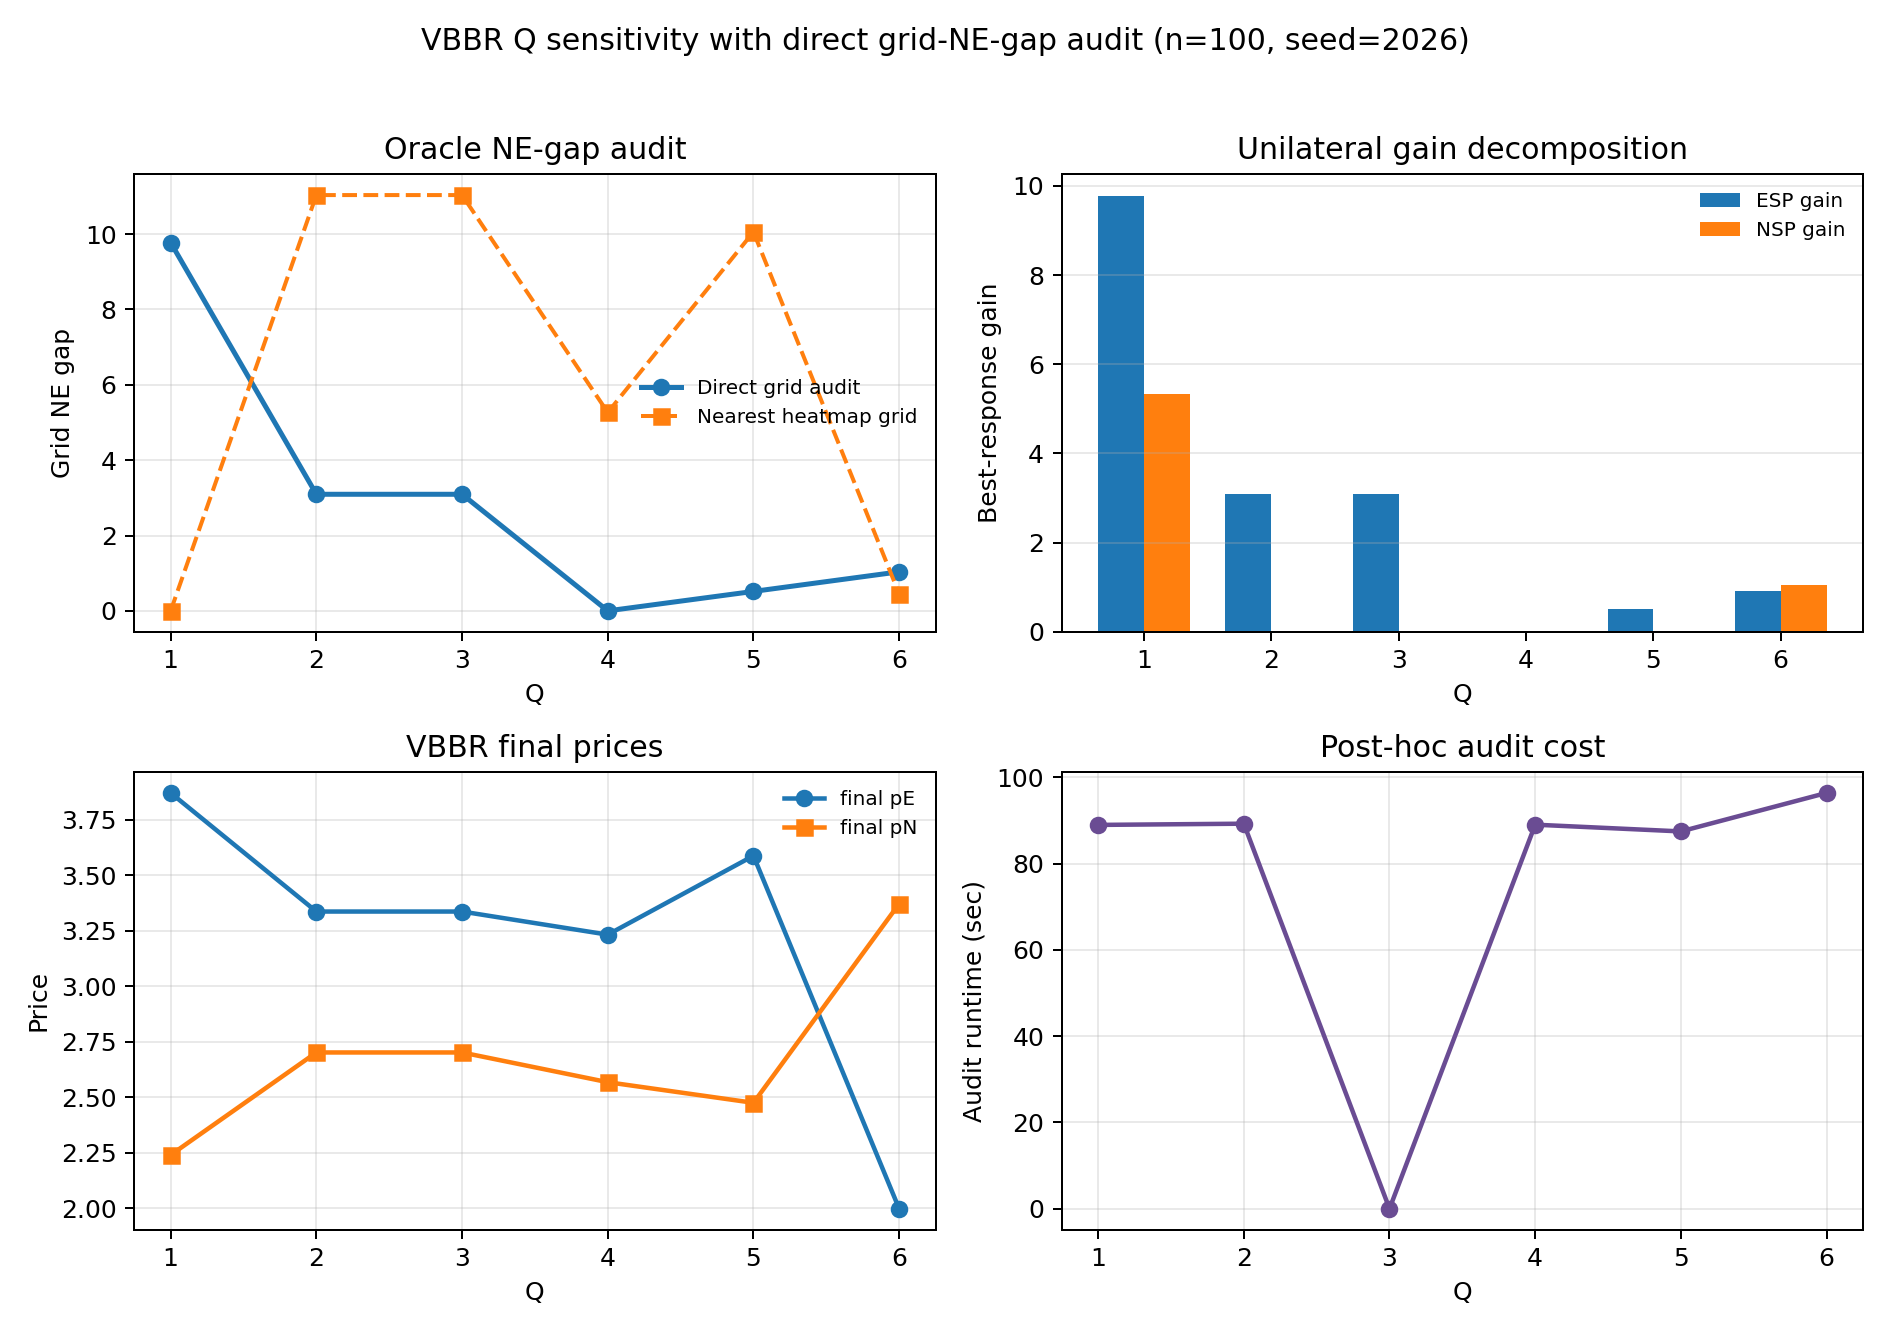

Source data for this figure (header and first rows):
Q, trial, final_pE, final_pN, nearest_heatmap_grid_ne_gap, direct_grid_ne_gap, direct_esp_gain, direct_nsp_gain, best_response_pE_on_grid, best_response_pN_on_grid, current_esp_revenue, current_nsp_revenue, current_joint_revenue, best_esp_revenue_on_grid, best_nsp_revenue_on_grid, offloading_size, audit_runtime_sec
1, 1, 3.87, 2.24, 0.0, 9.774, 9.774, 5.324, 3.826, 2.215, 123.8, 82.87, 206.7, 133.6, 88.19, 12, 88.97
2, 1, 3.336, 2.701, 11.04, 3.094, 3.094, 0.0, 3.121, 2.701, 124.7, 99.51, 224.2, 127.8, 99.51, 13, 89.25
3, 1, 3.336, 2.701, 11.04, 3.094, 3.094, 0.0, 3.121, 2.701, 124.7, 99.51, 224.2, 127.8, 99.51, 13, 0.0001957
4, 1, 3.232, 2.568, 5.267, 0.0, 0.0, 0.0, 3.232, 2.568, 130.1, 101.8, 231.9, 130.1, 101.8, 14, 89.02
5, 1, 3.587, 2.475, 10.06, 0.5161, 0.5161, 0.0, 3.221, 2.475, 129.4, 95.21, 224.6, 129.9, 95.21, 13, 87.46
6, 1, 1.998, 3.371, 0.4538, 1.036, 0.9105, 1.036, 2.617, 3.423, 116.1, 134.1, 250.1, 117, 135.1, 16, 96.38
